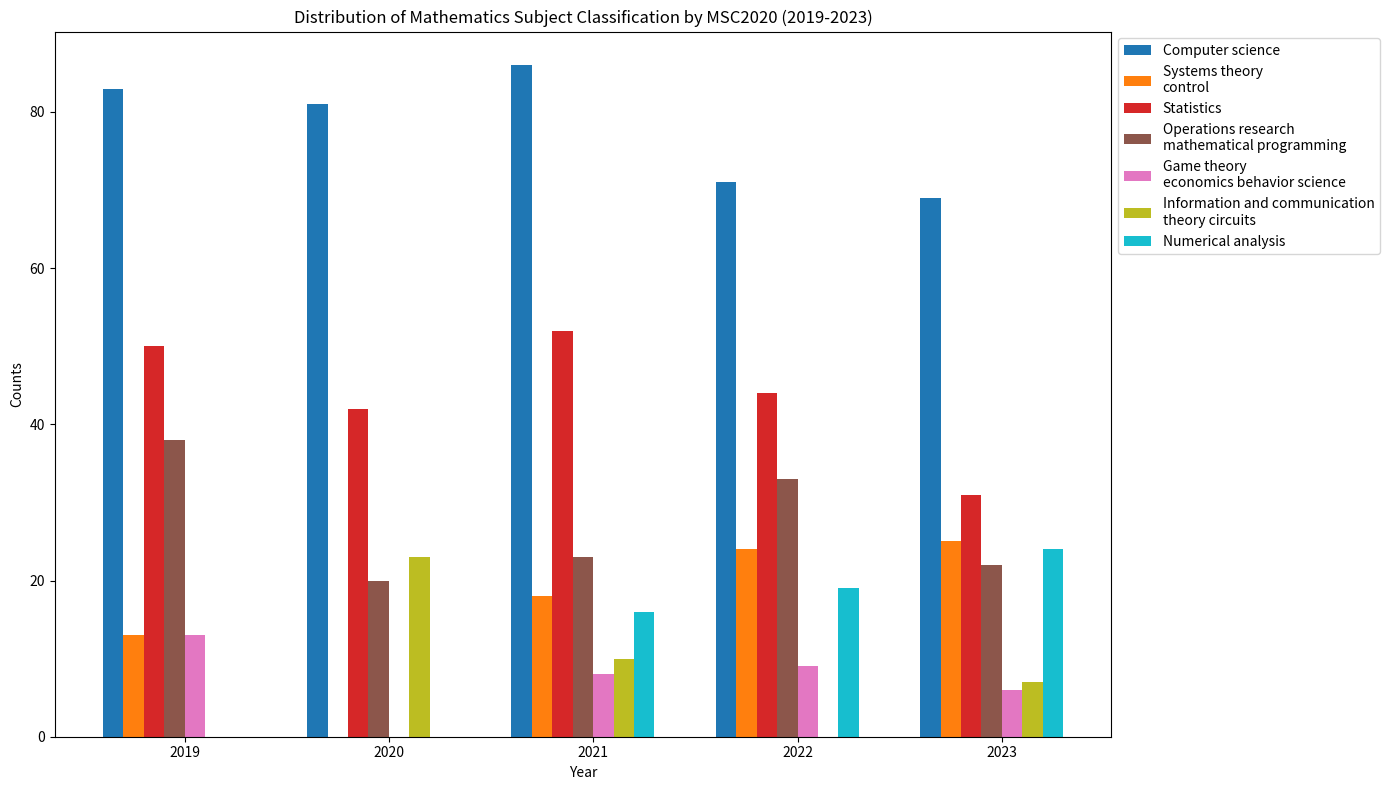

The script that saved this image:
import matplotlib.pyplot as plt
import numpy as np

# Data: Counts for each category from 2019 to 2023
categories = ['Computer science', 'Systems theory\ncontrol', 
              'Statistics', 'Operations research\nmathematical programming', 'Game theory\neconomics behavior science', 
              'Information and communication\ntheory circuits', 'Numerical analysis']

# Counts per category over the years 2019-2023
counts = [
    {'year': 2019, 'counts': [83, 13, 50, 38, 13, 0, 0]},
    {'year': 2020, 'counts': [81, 0, 42, 20, 0, 23, 0]},
    {'year': 2021, 'counts': [86, 18, 52, 23, 8, 10, 16]},
    {'year': 2022, 'counts': [71, 24, 44, 33, 9, 0, 19]},
    {'year': 2023, 'counts': [69, 25, 31, 22, 6, 7, 24]}
]

# Extracting years and counts
years = [data['year'] for data in counts]
yearly_counts = {category: [data['counts'][i] for data in counts] for i, category in enumerate(categories)}

# Define bar width
bar_width = 0.1
bar_positions = np.arange(len(years))

# Define a colormap for categories
colors = plt.cm.tab10(np.linspace(0, 1, len(categories)))

# Plotting
plt.figure(figsize=(14, 8))

# Loop through categories and plot bar chart with specified colors
for i, category in enumerate(categories):
    plt.bar(bar_positions + i * bar_width, yearly_counts[category], bar_width, label=category, color=colors[i])

plt.xlabel('Year')
plt.ylabel('Counts')
plt.title('Distribution of Mathematics Subject Classification by MSC2020 (2019-2023)')
plt.legend(loc='upper left', bbox_to_anchor=(1, 1))
plt.xticks(bar_positions + bar_width * (len(categories) / 2), years)
plt.tight_layout()

# Display the plot
plt.show()
